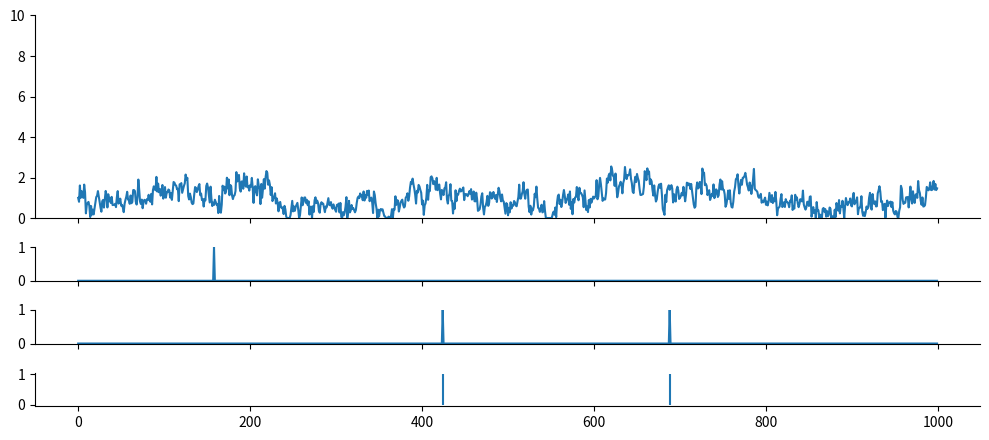
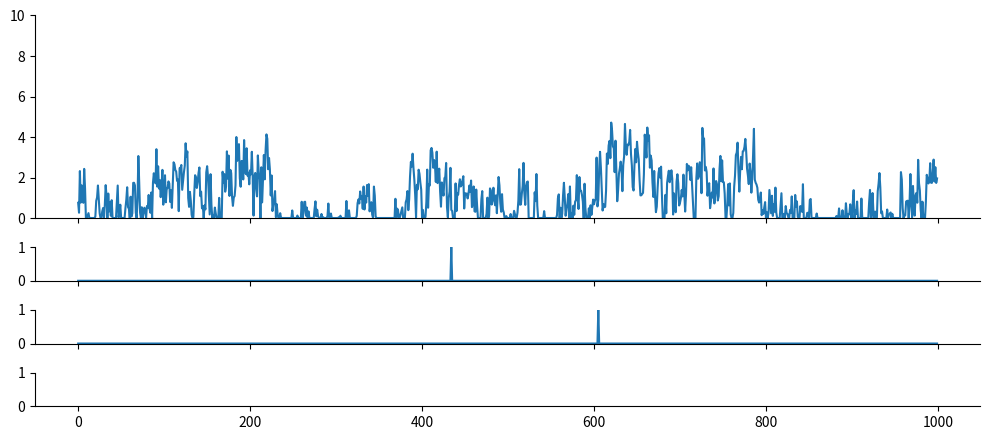

These figures' Python source, in order:
import numpy as np
from scipy import signal as ss
from scipy.stats import zscore
import matplotlib.pyplot as plt

def make_noise(num_traces=10, num_samples=1000, scale=2):
    np.random.seed(1)
    
    num_samples = num_samples+2000
    # Normalised Frequencies
    # fv = np.linspace(0, 1, 40)
    # Amplitudes Of '1/f'                                
    # a = 1/(1+2*fv)                
    # Filter Numerator Coefficients              
    # b = ss.firls(43, fv, a)                                   

    B = [0.049922035, -0.095993537, 0.050612699, -0.004408786]
    A = [1, -2.494956002,   2.017265875,  -0.522189400]

    invfn = np.zeros((num_traces,num_samples))

    for i in np.arange(0, num_traces):
        # Create White Noise
        wn = np.random.normal(loc=1, scale=scale, size=num_samples)  # scale=0.5
        # Create '1/f' Noise
        invfn[i,:] = zscore(ss.lfilter(B, A, wn))                          

    return invfn[:,2000:]

FREQ_EXC, DURATION = 1, 1000

for scale in [0.5,5]:
    sample_list = make_noise(num_traces=10, num_samples=DURATION, scale=scale)

    sample = sample_list[2]
    print(np.mean(sample))
    # plt.figure()
    # plt.plot(sample)

    sample[sample<0] = 0
    sample = sample/np.mean(sample)
    spk_rnd = np.random.default_rng(42)

    
    counts = spk_rnd.poisson(FREQ_EXC/1000 * sample)
    counts_ori = spk_rnd.poisson(FREQ_EXC/1000, DURATION)

    print(np.mean(sample))
    plt.subplots(figsize=(10, 4.5), nrows=4, ncols=1, sharex=True, gridspec_kw={'height_ratios': [3, 0.5, 0.5, 0.5]})
    plt.subplot(4,1,1)
    plt.ylim(0, 10)
    plt.plot(sample)

    plt.subplot(4,1,2)
    plt.ylim(0, 1)
    plt.plot(counts_ori)

    plt.subplot(4,1,3)
    plt.ylim(0, 1)
    plt.plot(counts)

    plt.subplot(4,1,4)
    spike_train_bg = np.where(counts >= 1)[0] # ndarray
    mask = spk_rnd.choice([True, False], size=spike_train_bg.shape, p=[0.5, 0.5])
    spike_train_bg = spike_train_bg[mask]
    plt.vlines(spike_train_bg, 0, 1, color='C0')
    print(spike_train_bg)

    plt.tight_layout()

    # Remove top and right spines
    axs = plt.gcf().get_axes()
    for ax in axs:
        ax.spines['top'].set_visible(False)
        ax.spines['right'].set_visible(False)

plt.show()
